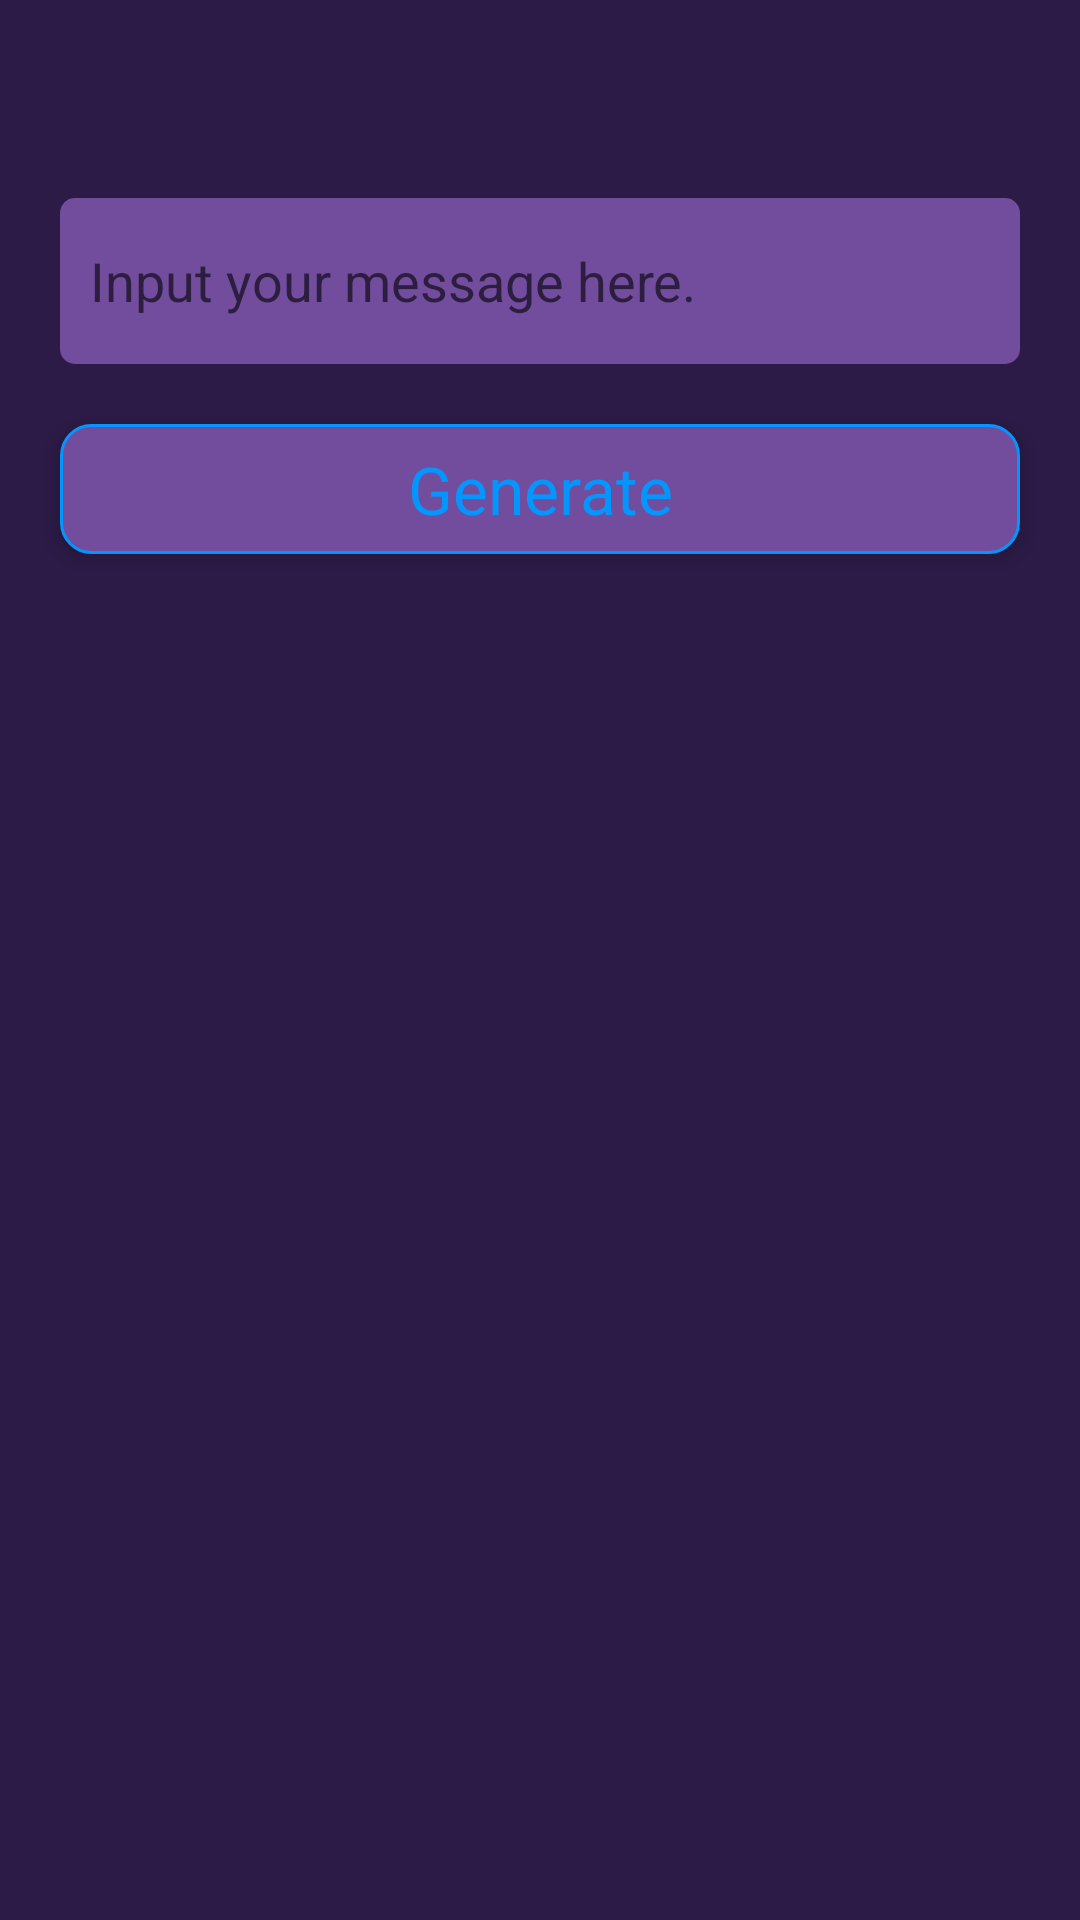

Android layout source for this screen:
<!-- AndroidManifest.xml: application theme splashScreenTheme -->
<!-- res/layout/activity_generator.xml -->
<?xml version="1.0" encoding="utf-8"?>
<androidx.constraintlayout.widget.ConstraintLayout xmlns:android="http://schemas.android.com/apk/res/android"
    xmlns:app="http://schemas.android.com/apk/res-auto"
    xmlns:tools="http://schemas.android.com/tools"
    android:layout_width="match_parent"
    android:layout_height="match_parent"
    android:background="@color/violet"
    android:orientation="vertical"
    tools:context=".activities.GeneratorActivity">

    <Toolbar
        android:id="@+id/toolBar"
        android:layout_width="0dp"
        android:layout_height="wrap_content"
        android:titleTextColor="@color/white"
        android:navigationIcon="@drawable/ic_chevron_left_24"
        app:layout_constraintEnd_toEndOf="parent"
        app:layout_constraintHorizontal_bias="0.0"
        app:layout_constraintStart_toStartOf="parent"
        app:layout_constraintTop_toTopOf="parent"
        tools:targetApi="m" >

        <TextView
            android:visibility="invisible"
            android:id="@+id/btnSave"
            android:layout_width="wrap_content"
            android:layout_height="wrap_content"
            android:layout_gravity="end"
            android:layout_marginEnd="15dp"
            android:elevation="5dp"
            android:paddingVertical="5dp"
            android:paddingHorizontal="15dp"
            android:text="@string/btn_title_save"
            android:textColor="@color/dodger_blue"
            android:textSize="20sp"
            android:textStyle="bold"
            android:background="@drawable/form_button"/>
    </Toolbar>

    <ScrollView
        android:id="@+id/scrollView"
        android:layout_width="0dp"
        android:layout_height="0dp"
        app:layout_constraintTop_toBottomOf="@id/toolBar"
        app:layout_constraintBottom_toTopOf="@id/bottomBar"
        app:layout_constraintStart_toStartOf="parent"
        app:layout_constraintEnd_toEndOf="parent">

        <LinearLayout
            android:layout_width="match_parent"
            android:layout_height="wrap_content"
            android:orientation="vertical">

            <EditText
                android:id="@+id/inputMess"
                android:layout_width="match_parent"
                android:layout_height="wrap_content"
                android:layout_marginHorizontal="20dp"
                android:layout_marginTop="10dp"
                android:background="@drawable/form_edit_text"
                android:hint="@string/hint_input_text"
                android:minLines="2"
                android:paddingHorizontal="10dp"
                android:paddingVertical="5dp"
                android:text=""
                android:textColor="@color/custom_black"
                android:textSize="18sp" />

            <TextView
                android:id="@+id/btnGenerate"
                android:layout_width="match_parent"
                android:layout_height="wrap_content"
                android:layout_marginVertical="20dp"
                android:layout_marginHorizontal="20dp"
                android:elevation="5dp"
                android:background="@drawable/form_button"
                android:gravity="center_horizontal"
                android:paddingVertical="7dp"
                android:text="@string/btn_title_generate"
                android:textSize="22sp"
                android:textColor="@color/dodger_blue" />

            <ImageView
                android:id="@+id/image"
                android:layout_width="match_parent"
                android:layout_marginHorizontal="20dp"
                android:layout_height="250dp"
                android:layout_marginBottom="10dp"
                android:layout_gravity="center_horizontal" />

        </LinearLayout>

    </ScrollView>

    <LinearLayout
        android:visibility="gone"
        android:id="@+id/bottomBar"
        android:layout_width="0dp"
        android:layout_height="150dp"
        android:orientation="vertical"
        android:background="@drawable/form_bottom_nav"
        android:backgroundTint="@color/royal_purple"
        app:layout_constraintBottom_toBottomOf="parent"
        app:layout_constraintEnd_toEndOf="parent"
        app:layout_constraintStart_toStartOf="parent">

        <TextView
            android:id="@+id/tvFColor"
            android:layout_width="wrap_content"
            android:layout_height="wrap_content"
            android:layout_marginStart="5dp"
            android:layout_marginTop="10dp"
            android:text="Foreground color:"
            android:textSize="16sp"
            android:textColor="@color/dodger_blue"/>

        <androidx.recyclerview.widget.RecyclerView
            android:id="@+id/rvFColors"
            android:layout_width="match_parent"
            android:layout_height="30dp"
            android:layout_marginStart="5dp"/>

        <TextView
            android:id="@+id/tvBColor"
            android:layout_width="wrap_content"
            android:layout_height="wrap_content"
            android:layout_marginStart="5dp"
            android:layout_marginTop="5dp"
            android:text="Background color:"
            android:textSize="16sp"
            android:textColor="@color/dodger_blue"/>

        <androidx.recyclerview.widget.RecyclerView
            android:id="@+id/rvBColors"
            android:layout_width="match_parent"
            android:layout_height="30dp"
            android:layout_marginStart="5dp"/>

    </LinearLayout>

</androidx.constraintlayout.widget.ConstraintLayout>
<!-- resources referenced by this layout -->
<resources>
  <color name="custom_black">#0B0205</color>
  <color name="dodger_blue">#0496FF</color>
  <color name="royal_purple">#724C9D</color>
  <color name="violet">#2C1B47</color>
  <color name="white">#FFFFFFFF</color>
  <!-- drawable form_button (drawable) -->
  <?xml version="1.0" encoding="utf-8"?>
  <selector xmlns:android="http://schemas.android.com/apk/res/android">
  
      <item android:state_pressed="false">
          <shape android:shape="rectangle">
              <solid android:color="@color/royal_purple"/>
              <stroke
                  android:color="@color/dodger_blue"
                  android:width="1dp"/>
              <corners android:radius="10dp"/>
          </shape>
      </item>
  
      <item android:state_pressed="true">
          <shape android:shape="rectangle">
              <solid android:color="@color/button_pressed_true"/>
              <stroke
                  android:color="@color/dodger_blue"
                  android:width="1dp"/>
              <corners android:radius="10dp"/>
          </shape>
      </item>
  
  </selector>
  <!-- drawable form_edit_text (drawable) -->
  <?xml version="1.0" encoding="utf-8"?>
  <selector xmlns:android="http://schemas.android.com/apk/res/android">
  
      <item>
          <shape android:shape="rectangle">
              <solid android:color="@color/royal_purple"/>
              <corners android:radius="5dp"/>
          </shape>
      </item>
  
  </selector>
  <string name="btn_title_generate">Generate</string>
  <string name="btn_title_save">Save</string>
  <string name="hint_input_text">Input your message here.</string>
  <style name="splashScreenTheme" parent="Theme.MaterialComponents.Light.NoActionBar">
          <item name="android:windowBackground">@drawable/splash_screen</item>
          <item name="android:statusBarColor">@color/black</item>
      </style>
  <color name="button_pressed_true">#3C2853</color>
  <!-- drawable splash_screen (drawable) -->
  <?xml version="1.0" encoding="utf-8"?>
  <layer-list xmlns:android="http://schemas.android.com/apk/res/android">
  
      <item
          android:drawable="@color/black"
          android:width="1080dp"
          android:height="1920dp"/>
  
      <item
          android:gravity="center">
          <layer-list>
              <item
                  android:drawable="@drawable/ic_easycode_logo"
                  android:gravity="center_horizontal"
                  android:width="250dp"
                  android:height="250dp"/>
  
              <item
                  android:drawable="@drawable/easy_code_text"
                  android:top="280dp"
                  android:height="100dp"
                  android:width="300dp" />
  
          </layer-list>
      </item>
  
  
  </layer-list>
  <color name="black">#FF000000</color>
  <!-- drawable ic_easycode_logo: vector/xml drawable (drawable, 4335 chars, omitted) -->
  <!-- drawable easy_code_text: png bitmap (drawable, 11756 bytes) -->
</resources>
